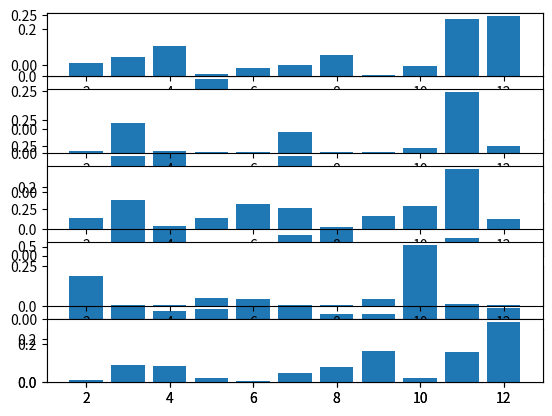

The script that saved this image:
#!/usr/bin/env python

import matplotlib.pyplot as plt
import math
import numpy as np

# Nothing = 0, Blue = 1, Green = 2, Yellow = 3, Orange = 4
state = np.array([[0.85, 0.05, 0.05], [0.10, 0.90, 0.10], [0.05, 0.05, 0.85]])
measure = np.array([[0.10, 0.10, 0.10, 0.10], [0.60, 0.20, 0.05, 0.05], [0.20, 0.60, 0.05, 0.05], [0.05, 0.05, 0.65, 0.20], [0.05, 0.05, 0.15, 0.60]])
predict = np.zeros((11,11))
update = np.zeros((11,11))
action = np.array([[1,4],[1,3],[1,2],[1,1],[1,0],[1,2],[1,1],[1,2],[0,4],[1,3],[1,2],[1,1]])
current = np.zeros(11)
clr = np.array([3,2,1,4,4,2,1,4,3,2,1])

# Initialize
for k in range(0,11):
    current[k] = float(1/11)

# Localization
for x in range(0,11):
    for k in range(0,11):
        if k + 1 > 10:
            idx = 0
        else:
            idx = k + 1
        predict[x][k] = predict[x][k] + state[0][action[x][0]+1] * current[k-1]
        predict[x][k] = predict[x][k] + state[1][action[x][0]+1] * current[k]
        predict[x][k] = predict[x][k] + state[2][action[x][0]+1] * current[idx]
        update[x][k] = measure[action[x][1]][clr[k]-1] * predict[x][k]
    update[x] = update[x]/sum(update[x])
    current = update[x]


# Plot
x = np.array([2,3,4,5,6,7,8,9,10,11,12])
y = update
plt.subplot(6,1,1)
plt.bar(x,y[0])
plt.subplot(6,1,2)
plt.bar(x,y[1])
plt.subplot(6,1,3)
plt.bar(x,y[2])
plt.subplot(6,1,4)
plt.bar(x,y[3])
plt.subplot(6,1,5)
plt.bar(x,y[4])
plt.subplot(6,1,6)
plt.bar(x,y[5])
plt.show()

plt.subplot(5,1,1)
plt.bar(x,y[6])
plt.subplot(5,1,2)
plt.bar(x,y[7])
plt.subplot(5,1,3)
plt.bar(x,y[8])
plt.subplot(5,1,4)
plt.bar(x,y[9])
plt.subplot(5,1,5)
plt.bar(x,y[10])
plt.show()
